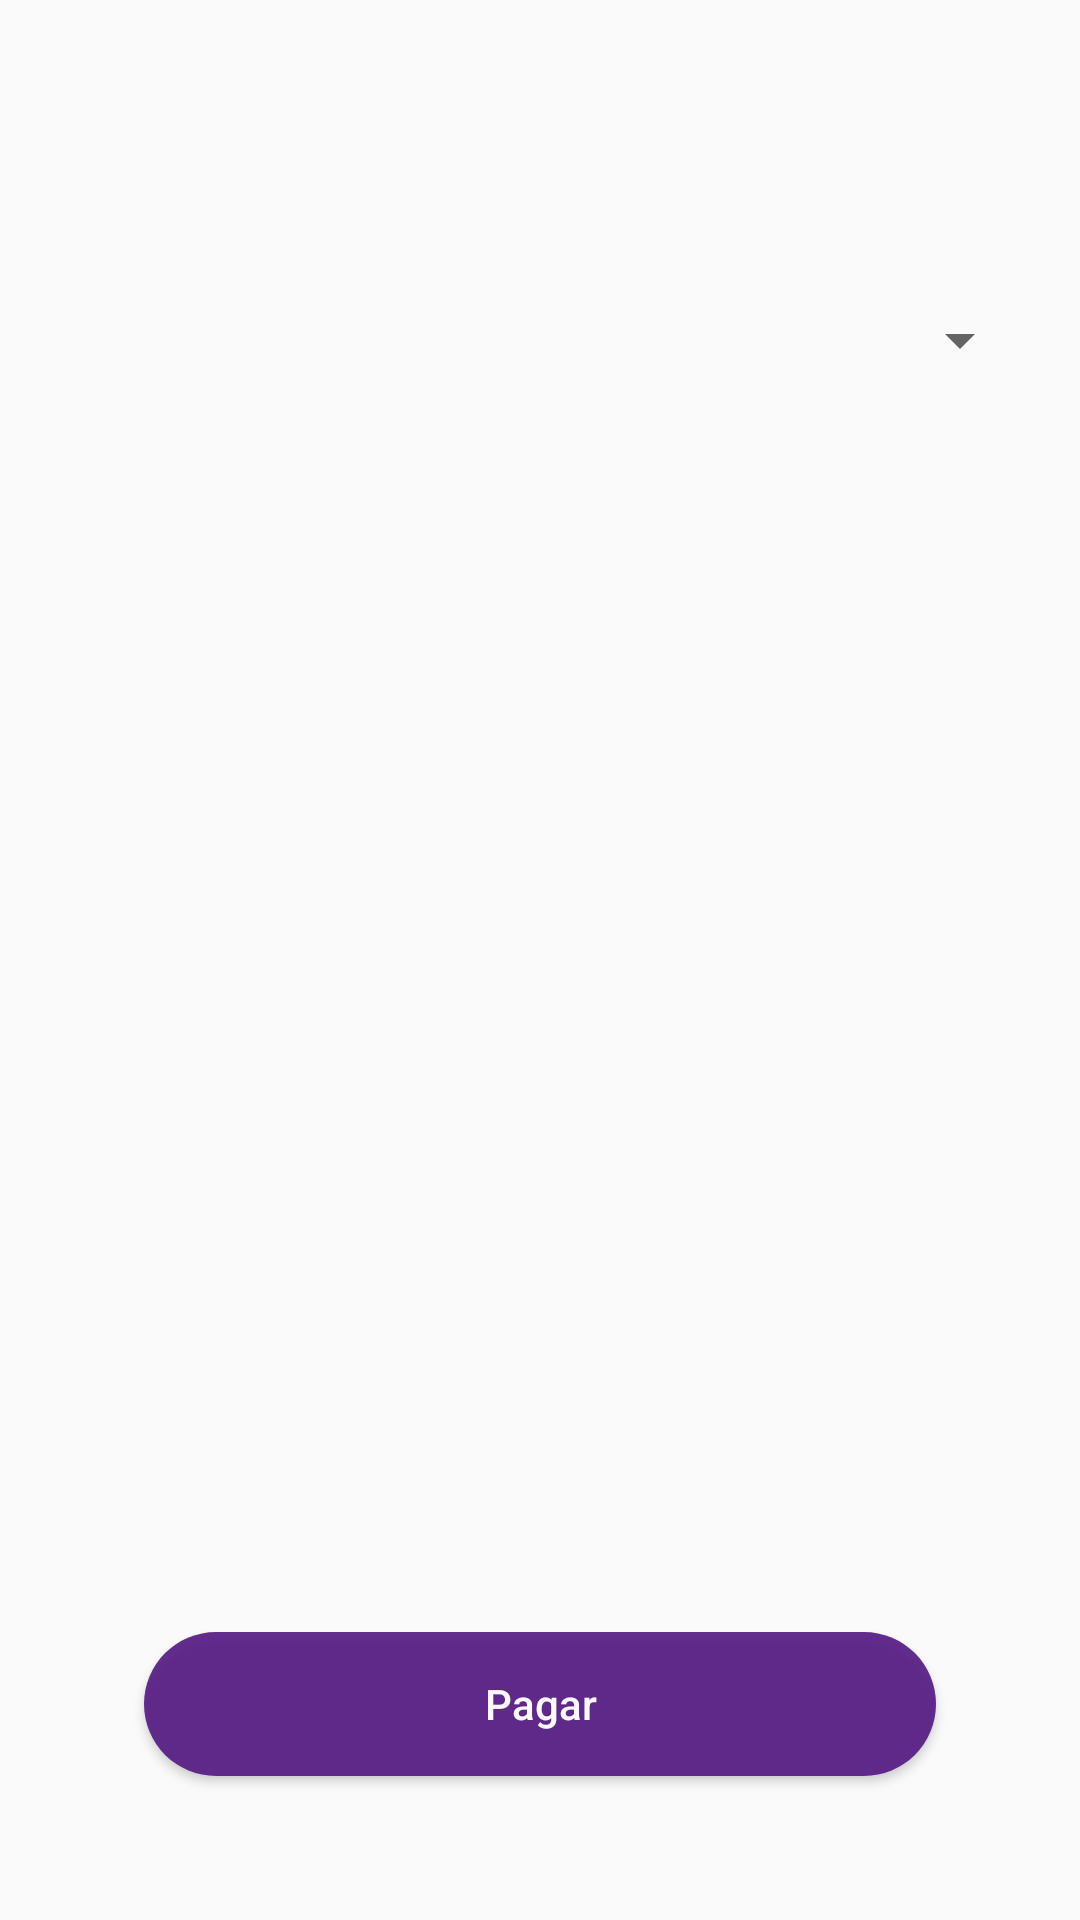

Android layout source for this screen:
<!-- AndroidManifest.xml: activity theme Theme.AppCompat.DayNight.NoActionBar -->
<!-- res/layout/activity_select_date.xml -->
<?xml version="1.0" encoding="utf-8"?>
<layout xmlns:android="http://schemas.android.com/apk/res/android"
    xmlns:app="http://schemas.android.com/apk/res-auto"
    xmlns:tools="http://schemas.android.com/tools">

    <ScrollView
        android:layout_width="match_parent"
        android:layout_height="match_parent"
        android:fillViewport="true">

        <androidx.constraintlayout.widget.ConstraintLayout
            android:layout_width="match_parent"
            android:layout_height="match_parent">

            <TextView
                android:id="@+id/activity_select_date_title"
                android:layout_width="0dp"
                android:layout_height="wrap_content"
                android:layout_margin="32dp"
                android:textColor="#373A42"
                android:textSize="28sp"
                android:textStyle="bold"
                app:layout_constraintEnd_toEndOf="parent"
                app:layout_constraintStart_toStartOf="parent"
                app:layout_constraintTop_toTopOf="parent"
                tools:text="Brighlight Music Festival" />


            <Spinner
                android:id="@+id/activity_select_date_spinner"
                android:layout_width="match_parent"
                android:layout_height="wrap_content"
                android:layout_marginTop="32dp"
                android:layout_marginStart="16dp"
                android:layout_marginEnd="16dp"
                android:prompt="@color/white"
                android:spinnerMode="dropdown"
                app:layout_constraintEnd_toEndOf="@+id/activity_select_date_title"
                app:layout_constraintStart_toStartOf="@id/activity_select_date_title"
                app:layout_constraintTop_toBottomOf="@id/activity_select_date_title" />


            <androidx.recyclerview.widget.RecyclerView
                android:layout_width="match_parent"
                android:layout_height="200dp"
                android:layout_marginStart="32dp"
                android:layout_marginTop="16dp"
                android:layout_marginEnd="32dp"
                app:layout_constraintBottom_toTopOf="@+id/activity_select_date_btn"
                app:layout_constraintEnd_toEndOf="parent"
                app:layout_constraintStart_toStartOf="parent"
                tools:listitem="@layout/item_tickets_select_date"
                app:layout_constraintTop_toBottomOf="@id/activity_select_date_spinner" />

            <Button
                android:id="@+id/activity_select_date_btn"
                android:layout_width="match_parent"
                android:layout_height="wrap_content"
                android:layout_marginStart="48dp"
                android:layout_marginEnd="48dp"
                android:layout_marginBottom="48dp"
                android:alpha="0.9"
                android:background="@drawable/ic_activity_login_buttonbackground"
                android:text="Pagar"
                android:textAllCaps="false"
                android:textColor="@color/white"
                app:layout_constraintBottom_toBottomOf="parent"
                app:layout_constraintEnd_toEndOf="parent"
                app:layout_constraintStart_toStartOf="parent" />
        </androidx.constraintlayout.widget.ConstraintLayout>
    </ScrollView>
</layout>
<!-- res/layout/item_tickets_select_date.xml (included above) -->
<?xml version="1.0" encoding="utf-8"?>
<layout xmlns:android="http://schemas.android.com/apk/res/android"
    xmlns:tools="http://schemas.android.com/tools"
    xmlns:app="http://schemas.android.com/apk/res-auto">

    <data>
        <variable
            name="event"
            type="br.com.ticketca.model.Ingresso" />
    </data>

    <androidx.constraintlayout.widget.ConstraintLayout
        android:layout_width="match_parent"
        android:layout_height="wrap_content">

        <TextView
            android:id="@+id/select_date_title"
            android:layout_width="wrap_content"
            android:layout_height="wrap_content"
            tools:text="ABC"
            android:layout_margin="8dp"
            android:textSize="14sp"
            android:textStyle="bold"
            android:textColor="@color/black"
            app:layout_constraintStart_toStartOf="parent"
            app:layout_constraintTop_toTopOf="parent"
            app:layout_constraintBottom_toBottomOf="parent" />

        <TextView
            android:id="@+id/select_date_value"
            android:layout_width="wrap_content"
            android:layout_height="match_parent"
            tools:text="500,00"
            android:layout_margin="8dp"
            android:textSize="14sp"
            android:textStyle="bold"
            android:textColor="@color/black"
            app:layout_constraintEnd_toEndOf="parent"
            app:layout_constraintTop_toTopOf="parent"
            app:layout_constraintBottom_toBottomOf="parent" />

    </androidx.constraintlayout.widget.ConstraintLayout>
</layout>
<!-- resources referenced by this layout -->
<resources>
  <!-- drawable ic_activity_login_buttonbackground (drawable) -->
  <?xml version="1.0" encoding="utf-8"?>
  <shape xmlns:android="http://schemas.android.com/apk/res/android"
      android:shape="rectangle">
  
      <solid android:color="#531782"/>
      <corners android:radius="50dp"/>
  
  </shape>
  <!-- not gathered from this repository: default colours our renderer supplied (Android Studio template values) -->
  <color name="black">#FF000000</color>
  <color name="white">#FFFFFFFF</color>
</resources>
